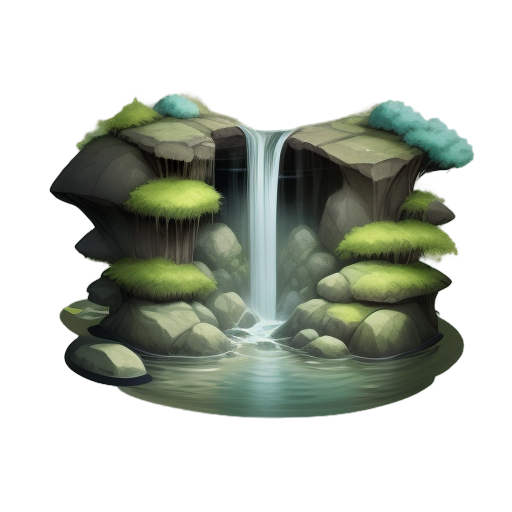
Generation parameters embedded in this image by AUTOMATIC1111 Stable Diffusion web UI or a fork of it (Forge, ...) (PNG 'parameters' text chunk):
A serene waterfall cascading down moss-covered rocks in a dense forest, 2D animation style, crystal-clear water flowing into a tranquil pool, surrounded by lush green foliage, soft sunlight filtering through the trees, vibrant and natural colors, gentle mist rising from the water, clean and detailed design, centered composition, peaceful and magical atmosphere, realistic textures, suitable for a standalone illustration
Steps: 20, Sampler: Euler a, Schedule type: Automatic, CFG scale: 7, Seed: 4141124109, Size: 512x512, Model hash: 74552224ec, Model: gameIconInstitute_v30, layerdiffusion_enabled: True, layerdiffusion_method: (SD1.5) Only Generate Transparent Image (Attention Injection), layerdiffusion_weight: 1, layerdiffusion_ending_step: 1, layerdiffusion_fg_image: False, layerdiffusion_bg_image: False, layerdiffusion_blend_image: False, layerdiffusion_resize_mode: Crop and Resize, layerdiffusion_fg_additional_prompt: , layerdiffusion_bg_additional_prompt: , layerdiffusion_blend_additional_prompt: , Version: f2.0.1v1.10.1-previous-622-g1f140749